Run: headless pygame with SDL's dummy video driver; simulated clock (each Clock.tick advances the game by its frame time, no real sleeping); random seed 0; keys injected as events and as key.get_pressed() state; no mouse input.
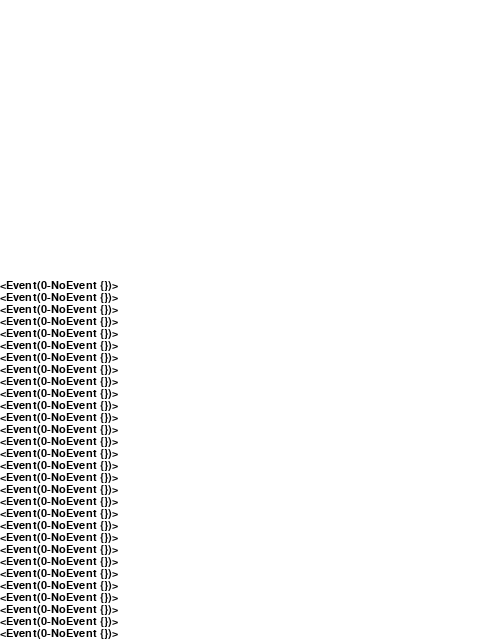
Frame 1 of 4 · flips 1–60 · no input
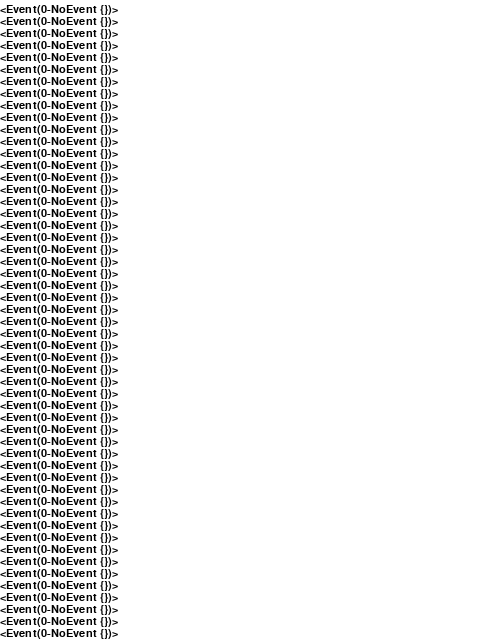
Frame 2 of 4 · flips 61–180 · tapped SPACE, RETURN · held RIGHT (→), D
Frame 3 of 4 · flips 181–300 · held DOWN (↓), S · screen unchanged from frame 2, image omitted
Frame 4 of 4 · flips 301–420 · held LEFT (←), A, UP (↑), W · screen unchanged from frame 3, image omitted

The pygame program that drew these frames:

#!/usr/bin/env python3
#coding=utf-8

import pygame
from pygame.locals import *
from sys import exit

SCREEN_SIZE = (480,640)

pygame.init()
screen = pygame.display.set_mode(SCREEN_SIZE,0,32)
pygame.display.set_caption("just a title")

font = pygame.font.SysFont("arial",16)
font_height = font.get_linesize()
txt = []

while True:
    
    event = pygame.event.wait()
    txt.append(str(event))
    txt = txt[-int(SCREEN_SIZE[1]/font_height):]
    
    if event.type == pygame.QUIT:
            exit()
    screen.fill((255,255,255))
    y = SCREEN_SIZE[1] - font_height
    for text in reversed(txt):
        screen.blit(font.render(text,True,(0,0,0)),(0,y))
        y -= font_height
    
    pygame.display.update()
    # pygame.time.wait(45)
    print(pygame.time.get_ticks())
